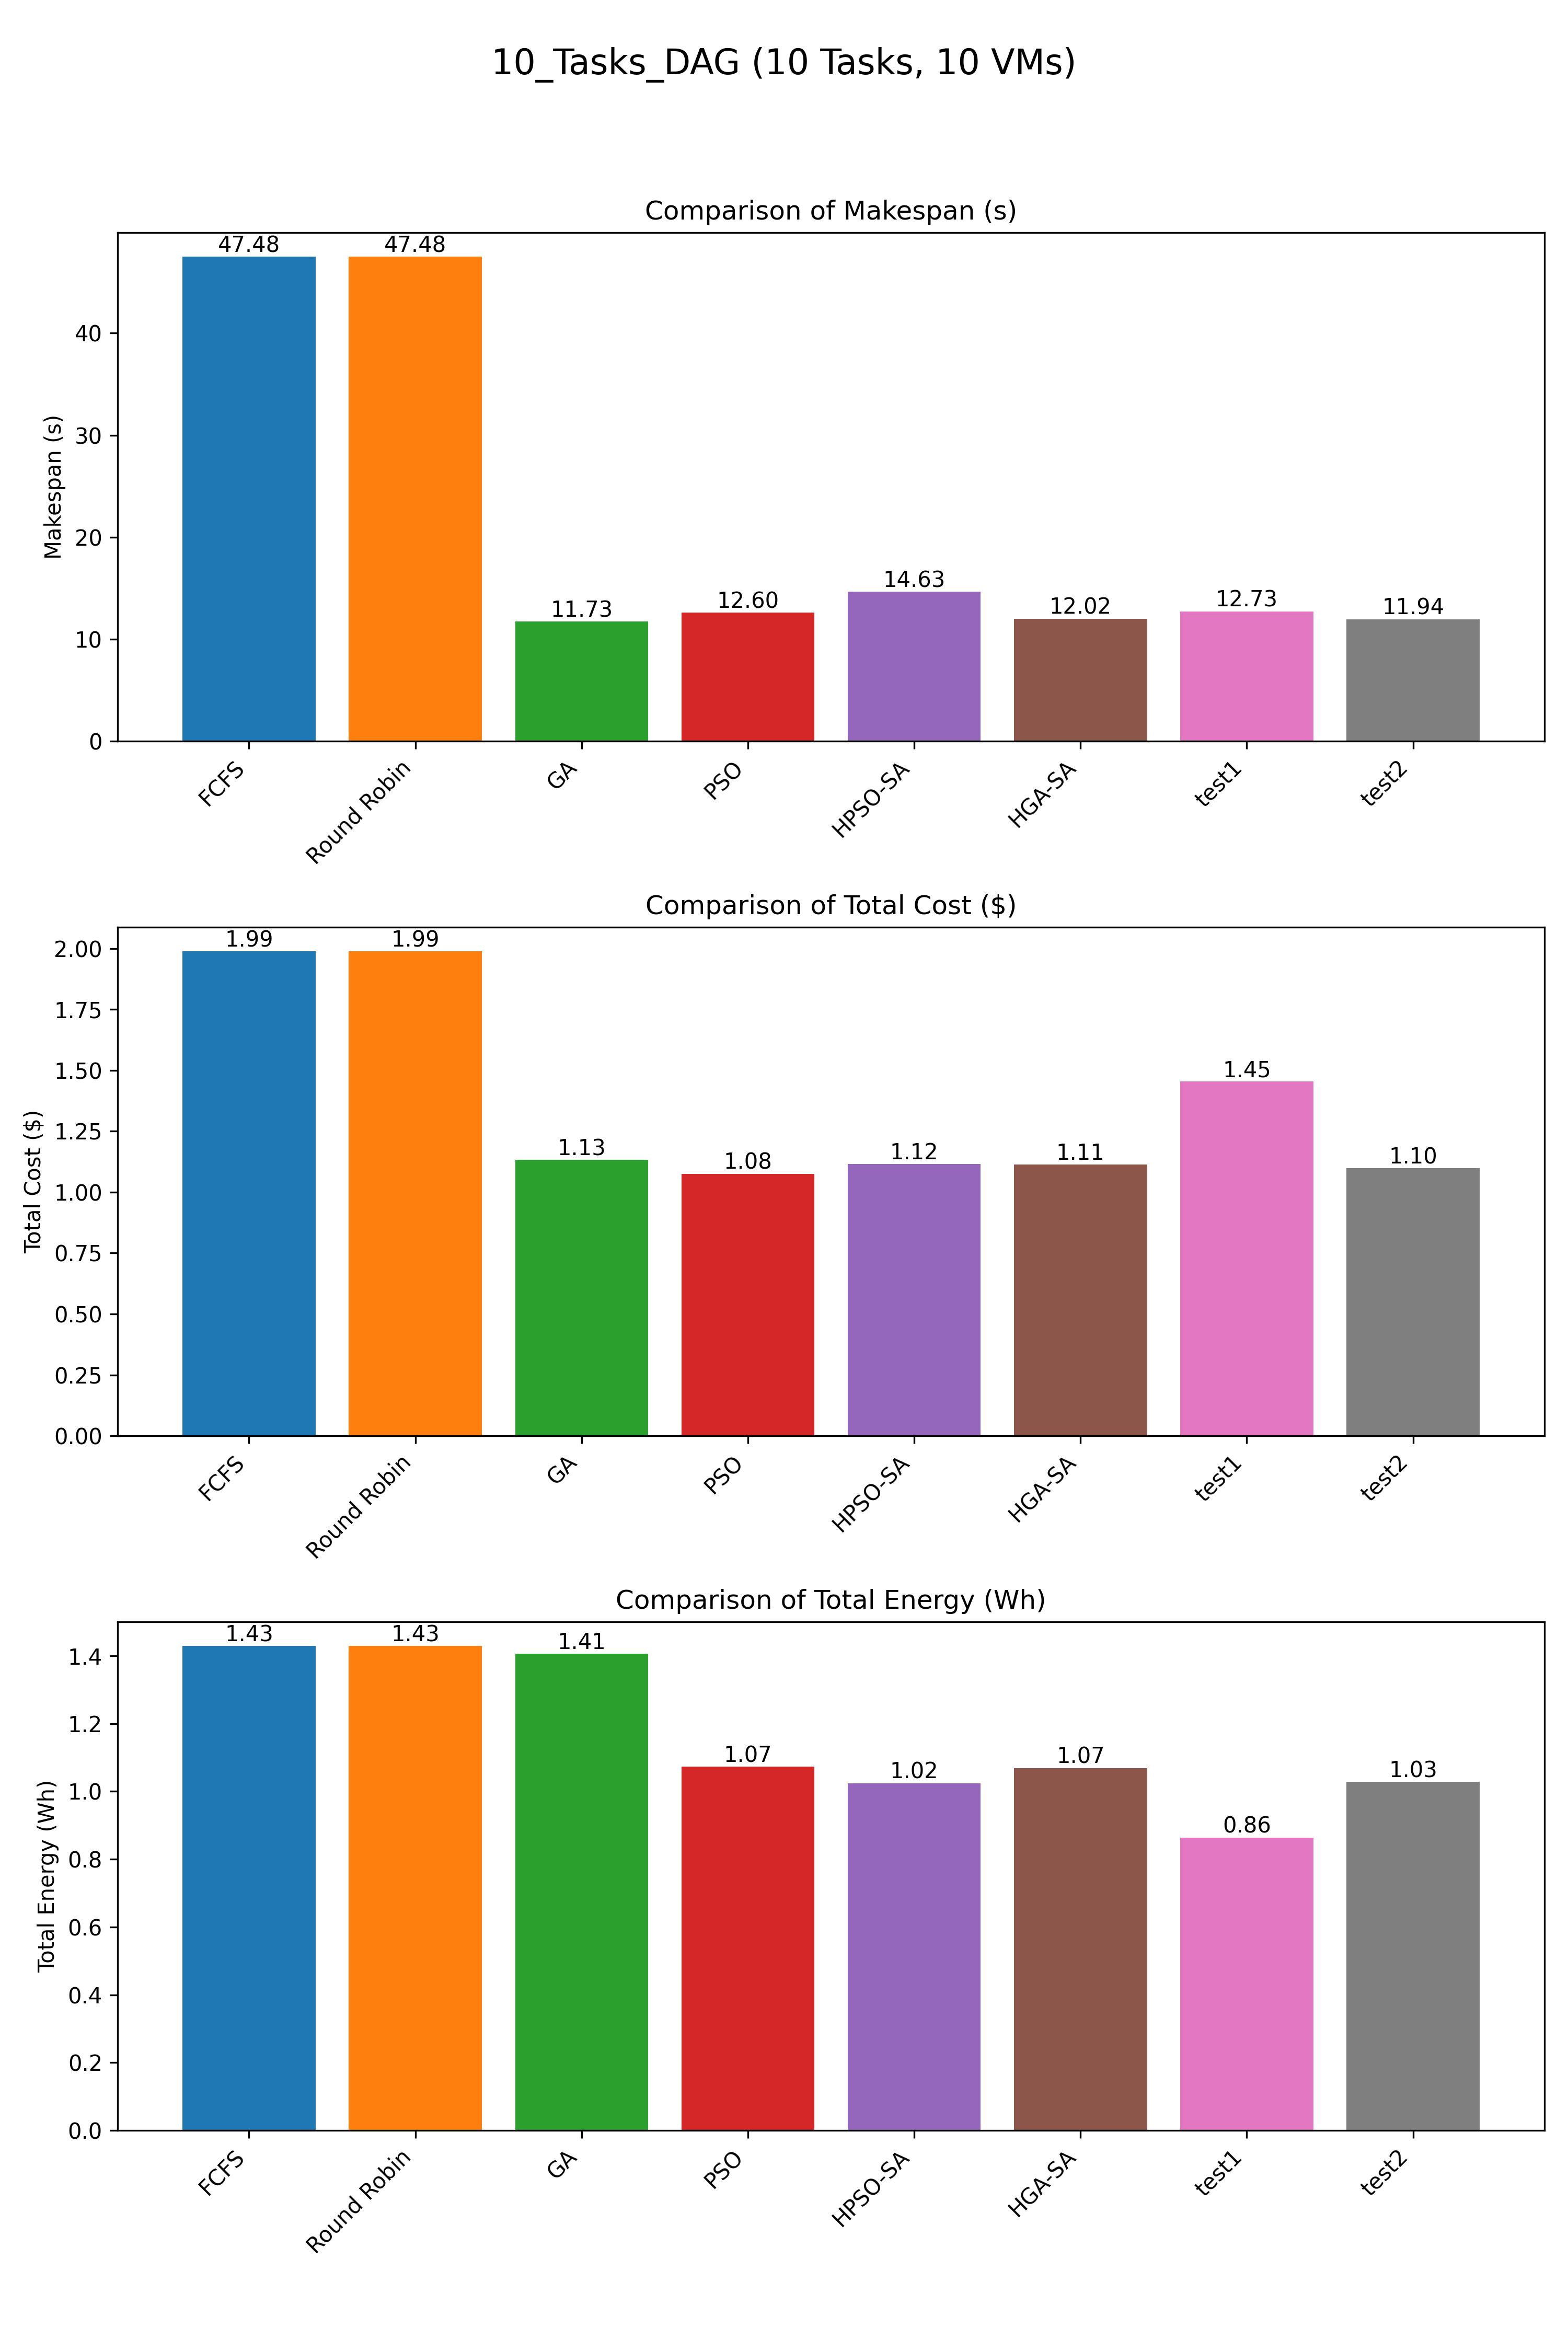

The table this chart was drawn from, first rows:
Scheduler, Makespan, TotalCost, TotalEnergy
FCFS, 47.48, 1.988, 1.429
Round Robin, 47.48, 1.988, 1.429
GA, 11.73, 1.132, 1.406
PSO, 12.6, 1.076, 1.073
HPSO-SA, 14.63, 1.115, 1.025
HGA-SA, 12.02, 1.114, 1.069
test1, 12.73, 1.454, 0.8641
test2, 11.94, 1.098, 1.028
